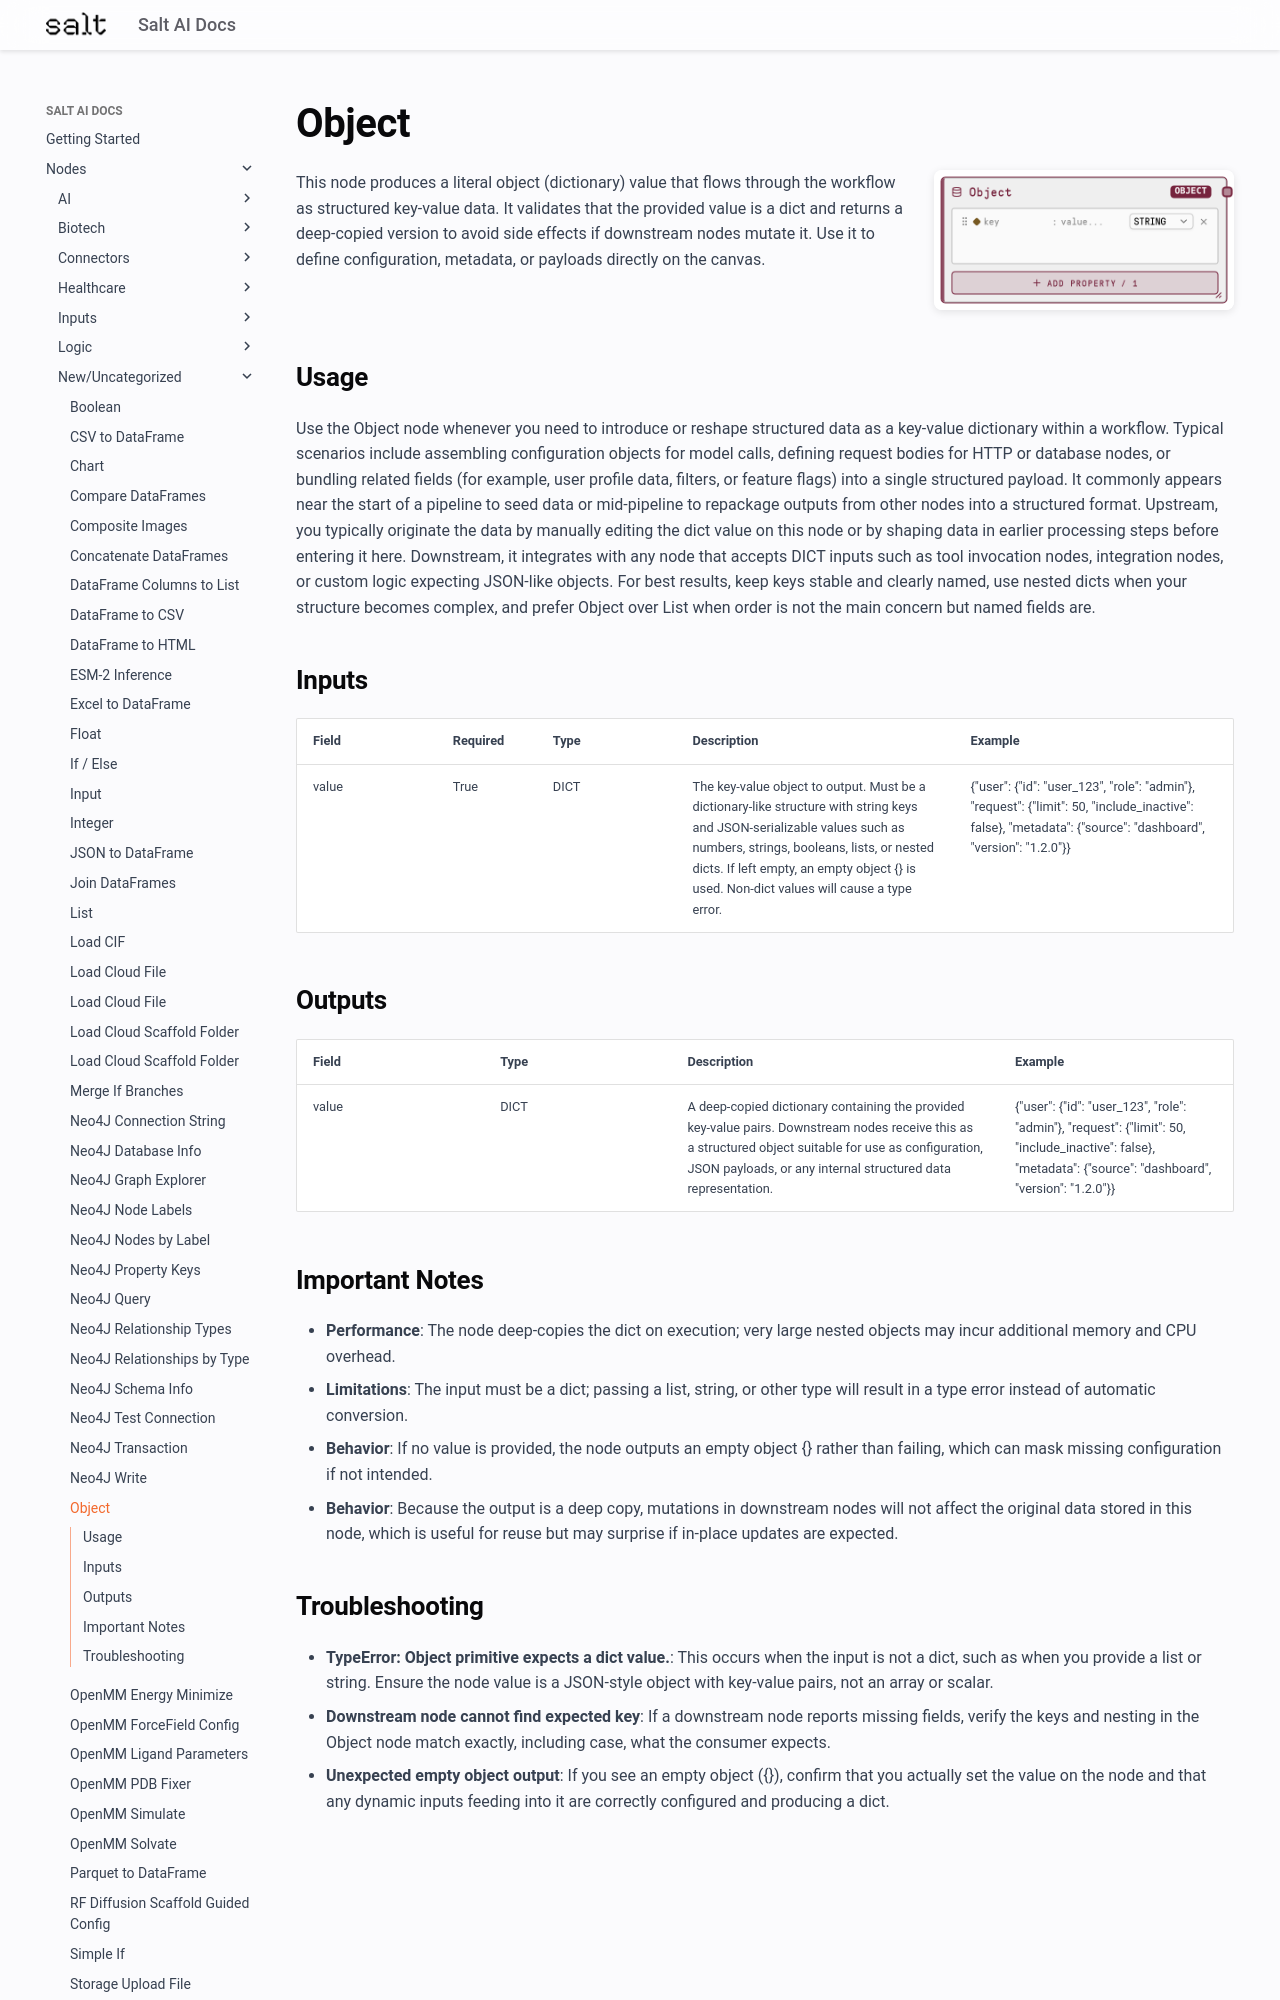

repository: get-salt-AI/SaltAI-Web-Docs · page: nodes/md/new-uncategorized/saltobject/index.html · generator: mkdocs

# Object

<div style="display: flex; gap: 20px; align-items: flex-start; margin-bottom: 20px;">
<div style="flex: 1; min-width: 0;">

This node produces a literal object (dictionary) value that flows through the workflow as structured key-value data. It validates that the provided value is a dict and returns a deep-copied version to avoid side effects if downstream nodes mutate it. Use it to define configuration, metadata, or payloads directly on the canvas.

</div>
<div style="flex: 0 0 300px;"><img src="../../../images/previews/new-uncategorized/saltobject.png" alt="Preview" style="width: 100%; border-radius: 8px; box-shadow: 0 2px 8px rgba(0,0,0,0.1);" /></div>
</div>

## Usage

Use the Object node whenever you need to introduce or reshape structured data as a key-value dictionary within a workflow. Typical scenarios include assembling configuration objects for model calls, defining request bodies for HTTP or database nodes, or bundling related fields (for example, user profile data, filters, or feature flags) into a single structured payload. It commonly appears near the start of a pipeline to seed data or mid-pipeline to repackage outputs from other nodes into a structured format. Upstream, you typically originate the data by manually editing the dict value on this node or by shaping data in earlier processing steps before entering it here. Downstream, it integrates with any node that accepts DICT inputs such as tool invocation nodes, integration nodes, or custom logic expecting JSON-like objects. For best results, keep keys stable and clearly named, use nested dicts when your structure becomes complex, and prefer Object over List when order is not the main concern but named fields are.

## Inputs

<div style="overflow-x: auto;">
<table style="table-layout: fixed; width: 100%;">
<colgroup>
<col style="width: 15%;">
<col style="width: 10%;">
<col style="width: 15%;">
<col style="width: 30%;">
<col style="width: 30%;">
</colgroup>
<thead><tr><th>Field</th><th>Required</th><th>Type</th><th>Description</th><th>Example</th></tr></thead>
<tbody>
<tr><td style="word-wrap: break-word;">value</td><td>True</td><td style="word-wrap: break-word;">DICT</td><td style="word-wrap: break-word;">The key-value object to output. Must be a dictionary-like structure with string keys and JSON-serializable values such as numbers, strings, booleans, lists, or nested dicts. If left empty, an empty object {} is used. Non-dict values will cause a type error.</td><td style="word-wrap: break-word;">{"user": {"id": "user_123", "role": "admin"}, "request": {"limit": 50, "include_inactive": false}, "metadata": {"source": "dashboard", "version": "1.2.0"}}</td></tr>
</tbody>
</table>
</div>
